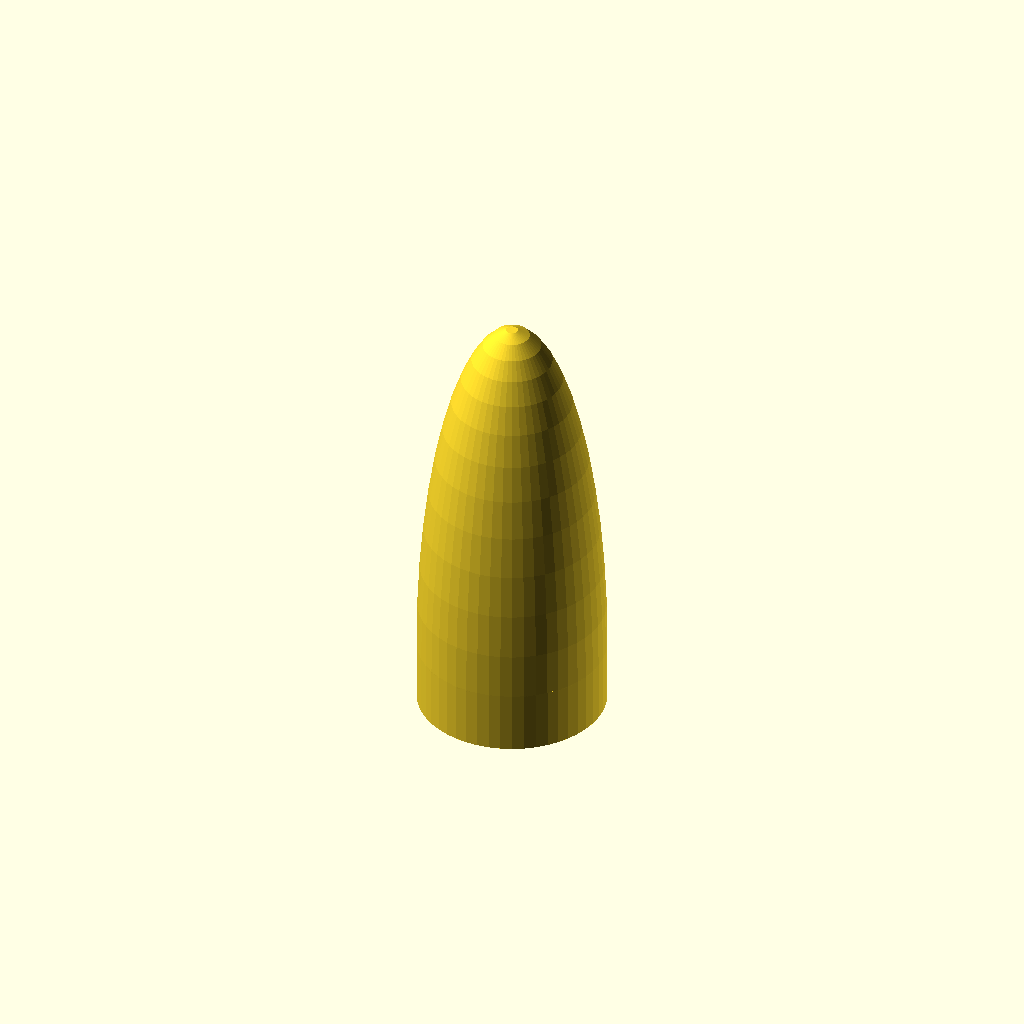
Cell 1: the model at its default parameters.
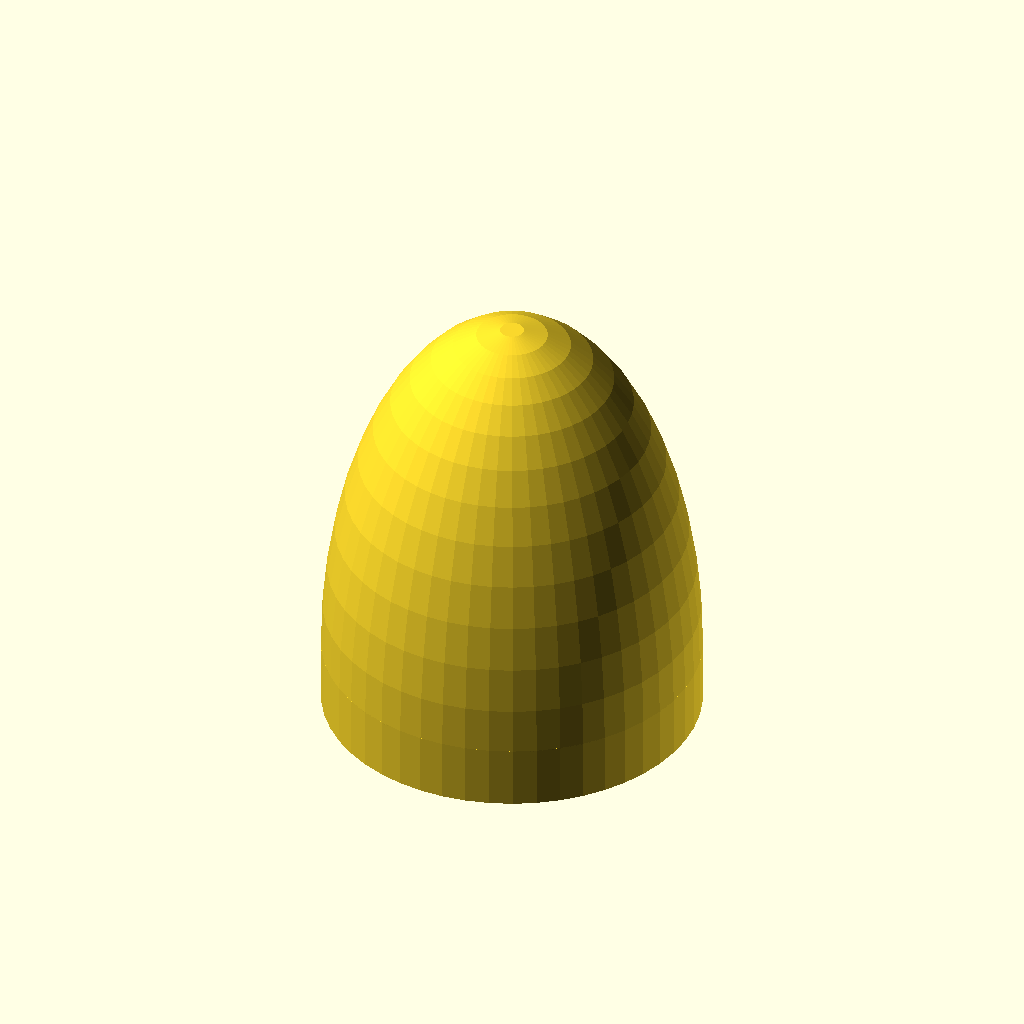
Cell 2: the same model with baseDiameter = 60.
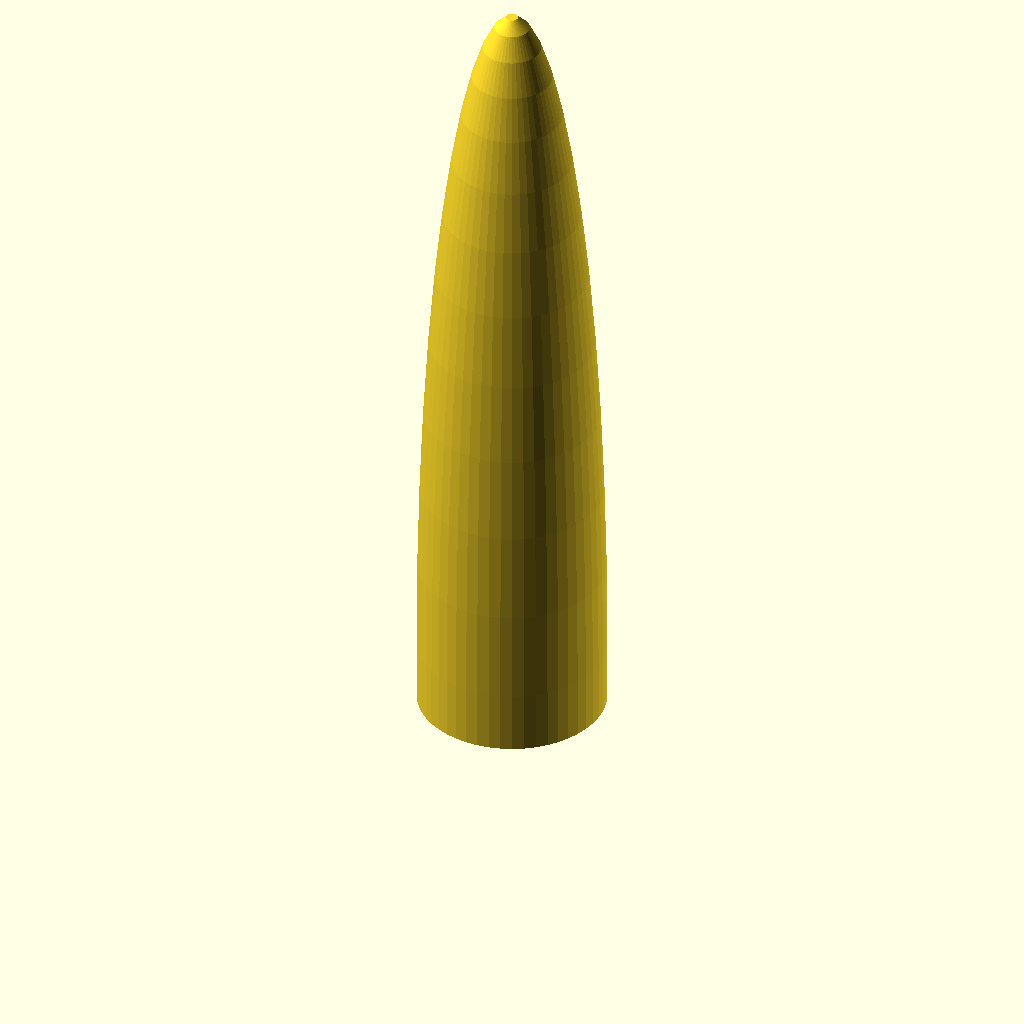
Cell 3: height = 120 (everything else at default).
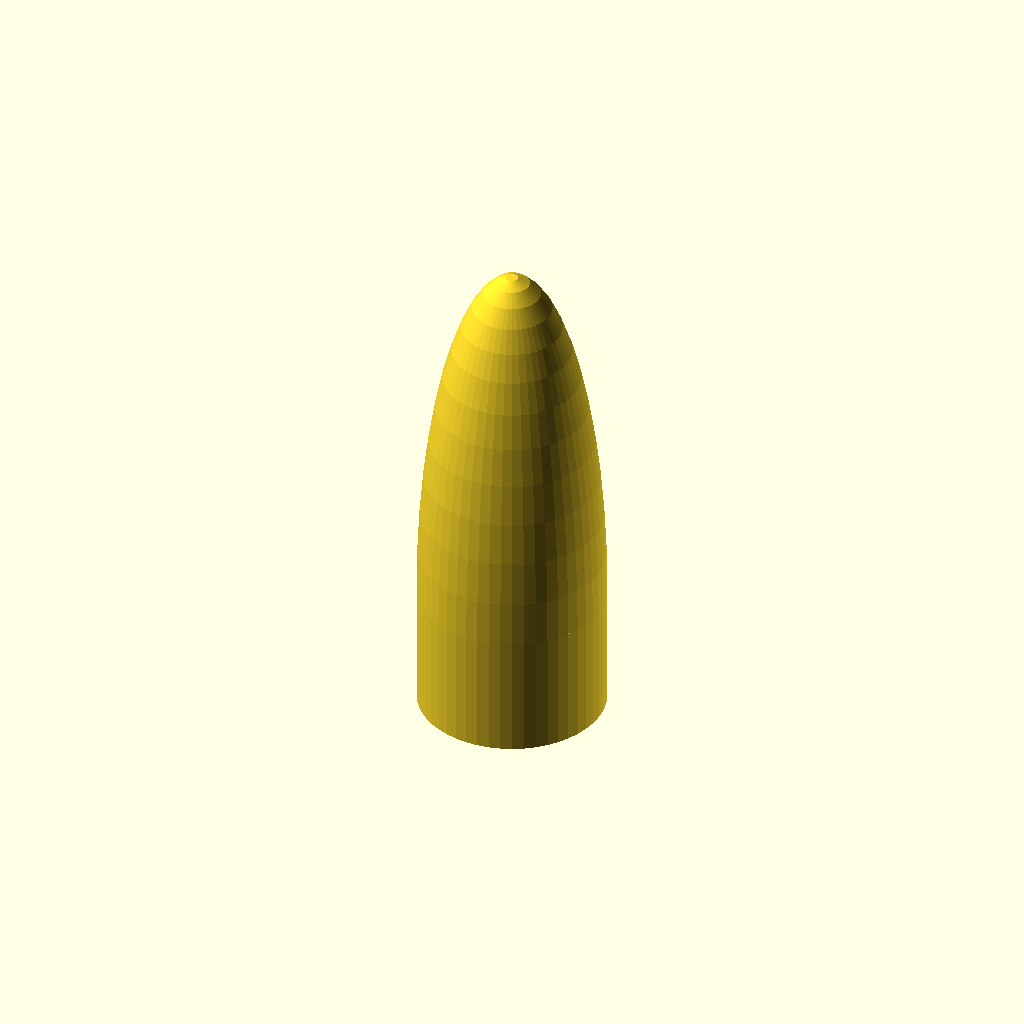
Cell 4: the same model with baseHeight = 20.
One fixed orthographic camera (rotation 55°, 0°, 25°; colour scheme Cornfield) for every cell.
OpenSCAD source file Model Rocket Toy/Nose Cone.scad:
baseDiameter = 30;
wallThickness = 1.5;
height = 60;
baseHeight = 10;

module mainShape(){
	translate ([0,0,baseHeight-0.1]) scale ([1,1,height/baseDiameter*2]) sphere (baseDiameter/2, $fn=50);
	cylinder (baseHeight,baseDiameter/2, baseDiameter/2, $fn=50);
}

module cutout(){
	difference(){
		scale ([1-wallThickness*2/baseDiameter,1-wallThickness*2/baseDiameter,height/baseDiameter*2]) sphere (baseDiameter/2, $fn=50);
		translate ([-baseDiameter/2-5,-baseDiameter/2-5,-(height+10)]) cube ([baseDiameter+10,baseDiameter+10,height+10]);
	}
translate ([-baseDiameter/2-5,-baseDiameter/2-5,-(height+10)]) cube ([baseDiameter+10,baseDiameter+10,height+10]);
	translate ([0,0,-1]) cylinder (baseHeight+2,baseDiameter/2-wallThickness, baseDiameter/2-wallThickness, $fn=50);
}

difference (){
	mainShape();
	cutout();
}
Customizer parameters (derived from the source; name, type, default, range or options):
baseDiameter: number, default 30
wallThickness: number, default 1.5
height: number, default 60
baseHeight: number, default 10
